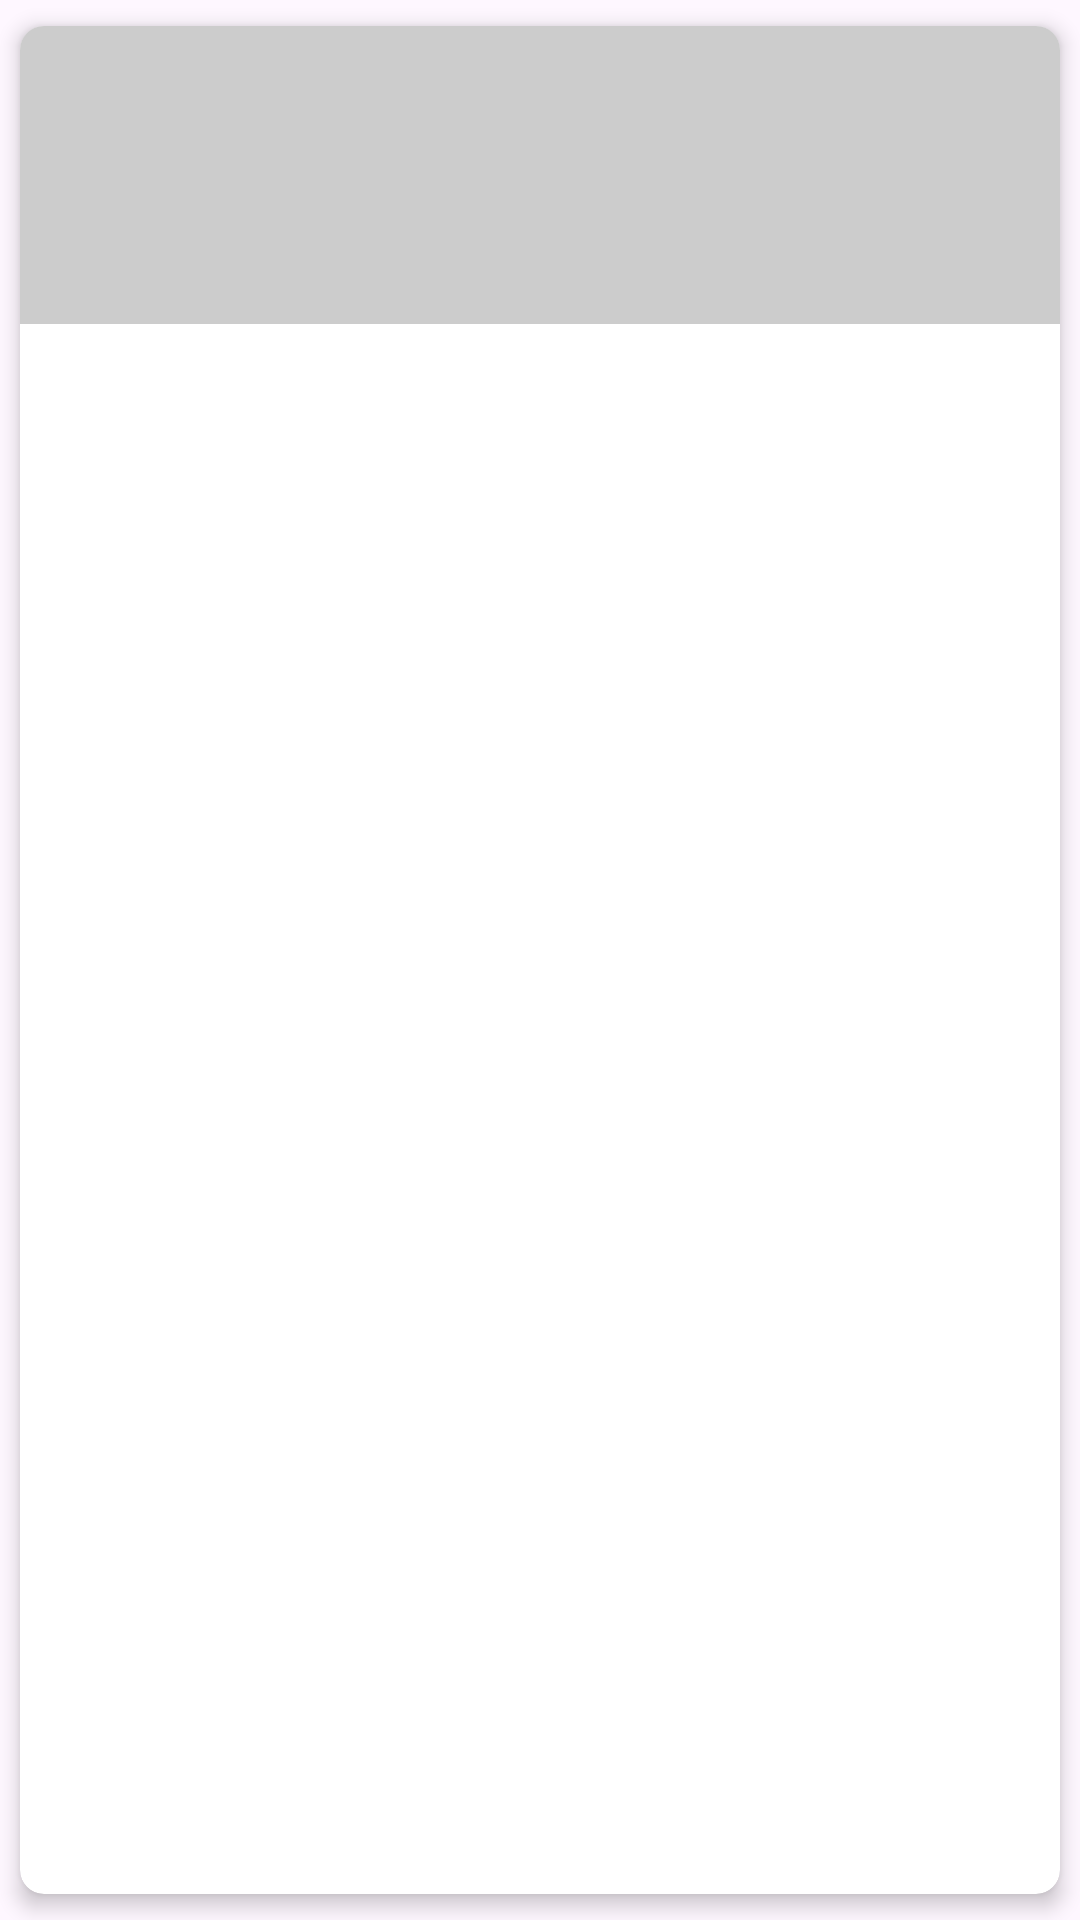

Produce the Android XML layout that renders to this screen, including the resource entries it uses.
<!-- AndroidManifest.xml: application theme Theme.SimpleRecycler -->
<!-- res/layout/message_bubble.xml -->
<?xml version="1.0" encoding="utf-8"?>
<androidx.cardview.widget.CardView xmlns:android="http://schemas.android.com/apk/res/android"
    xmlns:app="http://schemas.android.com/apk/res-auto"
    xmlns:tools="http://schemas.android.com/tools"
    android:layout_width="match_parent"
    android:layout_height="wrap_content"
    app:cardCornerRadius="8dp"
    app:cardElevation="4dp"
    app:cardUseCompatPadding="true">

    <LinearLayout
        android:layout_width="match_parent"
        android:layout_height="wrap_content"
        android:orientation="vertical"
        android:padding="16dp"
        android:background="#CCCCCC">

        <TextView
            android:textSize="30sp"
            android:textStyle="bold"
            android:id="@+id/textTV"
            android:layout_width="wrap_content"
            android:layout_height="wrap_content" />

        <TextView
            android:layout_marginTop="8dp"
            android:id="@+id/timeTV"
            android:layout_width="wrap_content"
            android:layout_height="wrap_content"/>

    </LinearLayout>

</androidx.cardview.widget.CardView>
<!-- resources referenced by this layout -->
<resources>
  <style name="Theme.SimpleRecycler" parent="Base.Theme.SimpleRecycler" />
  <style name="Base.Theme.SimpleRecycler" parent="Theme.Material3.DayNight.NoActionBar">
          
          
      </style>
</resources>
